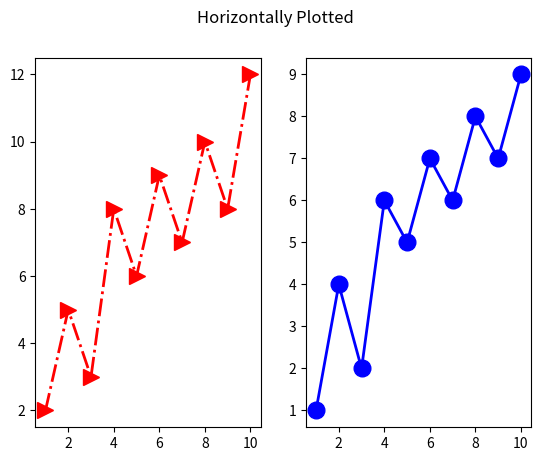

The matplotlib source for this figure:
import matplotlib.pyplot as plt
x = [1, 2, 3, 4, 5, 6, 7, 8, 9, 10]
y1 = [2, 5, 3, 8, 6, 9, 7, 10, 8, 12] 
y2 = [1, 4, 2, 6, 5, 7, 6, 8, 7, 9]
fig, (ax1, ax2) = plt.subplots(1,2)
fig.suptitle("Horizontally Plotted")
ax1.plot(x,y1,label = "Line 1", color = "Red", marker = ">", linestyle ="dashdot", linewidth = 2, markersize =12)
ax2.plot(x,y2,label = "Line 1", color = "Blue", marker = "o",linestyle ="solid", linewidth = 2, markersize =12 )
plt.show()